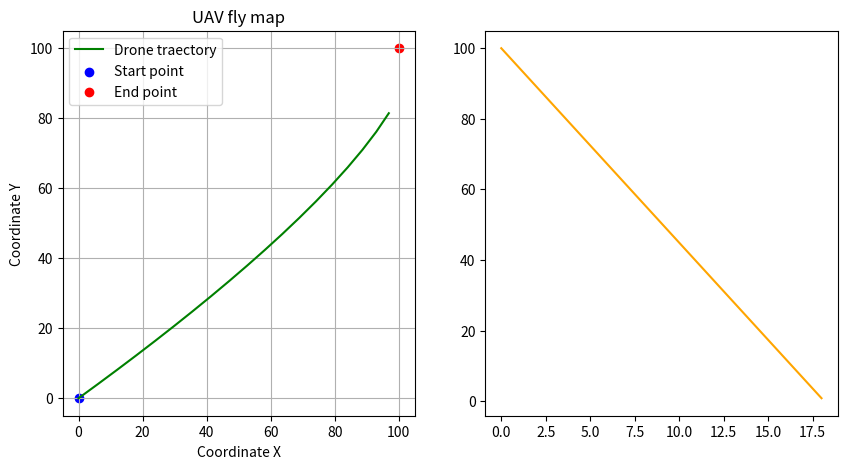

Recreate this plot in Python. (Note: this script raises an exception after producing the figure.)
import matplotlib.pyplot as plt
import numpy as np

class Drone:
  def __init__(self):
    self.x = 0
    self.y = 0
    self.x_dest = 100
    self.y_dest = 100
    self.v = 200
    self.v_step = 5
    self.full_battery = 100
    self.battery_drop = 5

  def move(self, wind):
    dx = self.x_dest - self.x
    dy = self.y_dest - self.y
    distance = np.sqrt(dx**2 + dy**2)

    if distance > self.v_step:
      drone_step_x = self.v_step * (dx / distance)
      drone_step_y = self.v_step * (dy / distance)

      self.x += drone_step_x + wind[0]
      self.y += drone_step_y + wind[1]

      wind_force = np.sqrt(wind[0]**2 + wind[1]**2)
      actual_drop = self.battery_drop + (wind_force * 0.2)
      self.full_battery -= actual_drop
    else:
      self.x = self.x_dest
      self.y = self.y_dest
      print("Drone achieved the aim!")

class Simulation:
  def __init__(self):
    self.drone = Drone()

    self.wind = [2.5, 0.5]

    self.x_history = []
    self.y_history = []
    self.battery_history = []
  
  def run(self):
    while(self.drone.x != self.drone.x_dest or self.drone.y != self.drone.y_dest) and self.drone.full_battery >= 0:
      self.x_history.append(self.drone.x)
      self.y_history.append(self.drone.y)
      self.battery_history.append(self.drone.full_battery)

      self.drone.move(self.wind)

if __name__ == "__main__":
    # 1. Создаем объект симуляции
    sim = Simulation()
    
    # 2. Запускаем цикл расчетов
    sim.run()

    plt.figure(figsize=(10, 5)) 

    plt.subplot(1, 2, 1)
    plt.plot(sim.x_history, sim.y_history,  label="Drone traectory", color="green")
    plt.scatter([0], [0], label="Start point", color="blue")
    plt.scatter([100], [100], label="End point", color="red")
    plt.title("UAV fly map")
    plt.xlabel("Coordinate X")
    plt.ylabel("Coordinate Y")
    plt.grid(True)
    plt.legend()

    plt.subplot(1, 2, 2)
    plt.plot(sim.battery_history, color="orange", label="battery level %")
    plt.scatter([20], color="yellow", label="minimum percentage of drone battery")
    plt.title("Battery drop dynamic")
    plt.xlabel("Time steps(sec)")
    plt.ylabel("Battery %")
    plt.grid(True)
    plt.legend()

    plt.show()
